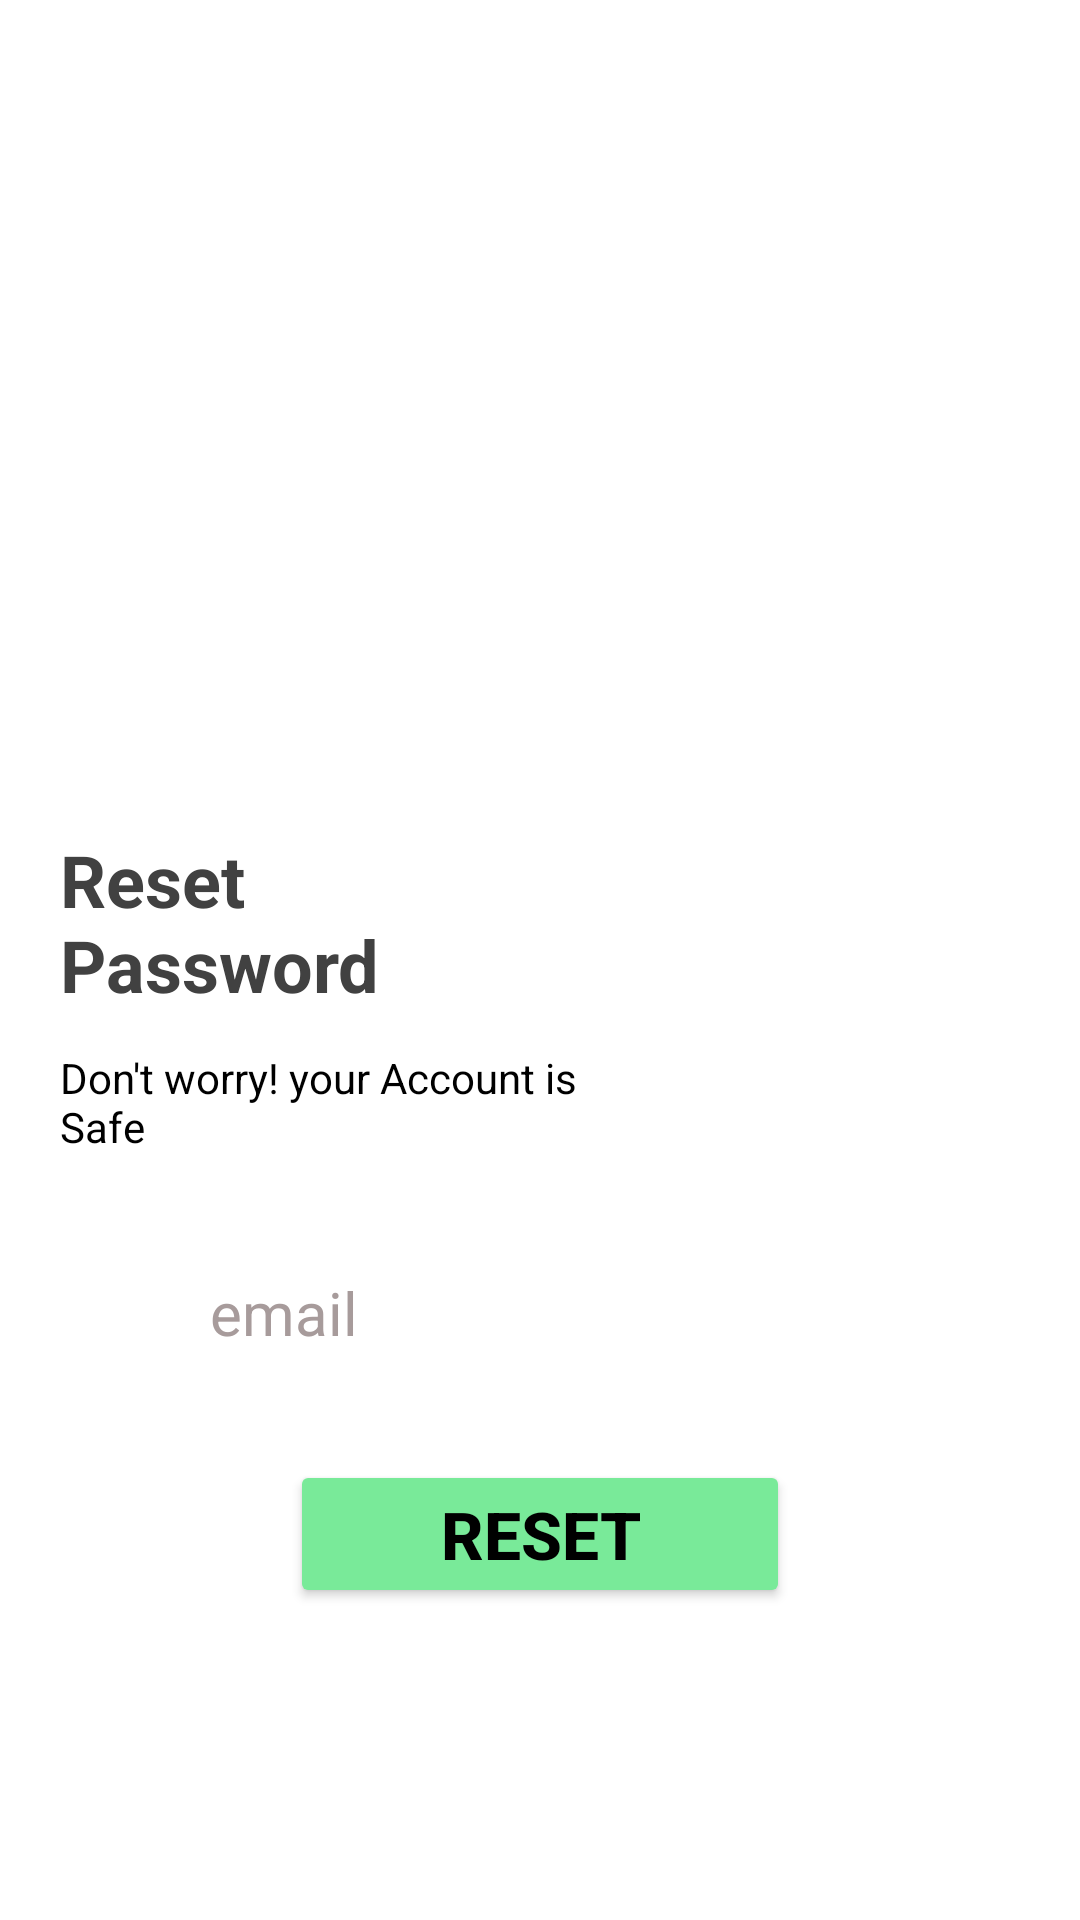

Android layout source for this screen:
<!-- AndroidManifest.xml: application theme Theme.HandHygiene -->
<!-- res/layout/activity_reset_password.xml -->
<?xml version="1.0" encoding="utf-8"?>
<androidx.constraintlayout.widget.ConstraintLayout xmlns:android="http://schemas.android.com/apk/res/android"
    xmlns:app="http://schemas.android.com/apk/res-auto"
    xmlns:tools="http://schemas.android.com/tools"
    android:id="@+id/main"
    android:layout_width="match_parent"
    android:layout_height="match_parent"
    android:background="@color/white"
    tools:context=".ResetPasswordActivity">

    <ScrollView
        android:id="@+id/scrollView2"
        android:layout_width="0dp"
        android:layout_height="0dp"
        app:layout_constraintBottom_toBottomOf="parent"
        app:layout_constraintEnd_toEndOf="parent"
        app:layout_constraintStart_toStartOf="parent"
        app:layout_constraintTop_toTopOf="parent">

        <androidx.constraintlayout.widget.ConstraintLayout
            android:layout_width="match_parent"
            android:layout_height="wrap_content">

            <ImageView
                android:id="@+id/imageView"
                android:layout_width="201dp"
                android:layout_height="201dp"
                android:layout_marginTop="40dp"
                android:src="@drawable/forgotpasswordimg"
                android:contentDescription="reset Password Image"
                app:layout_constraintEnd_toEndOf="parent"
                app:layout_constraintStart_toStartOf="parent"
                app:layout_constraintTop_toTopOf="parent" />

            <TextView
                android:id="@+id/resetPasswordText"
                android:layout_width="wrap_content"
                android:layout_height="wrap_content"
                android:layout_marginTop="36dp"
                android:paddingStart="20dp"
                android:paddingEnd="180dp"
                android:text="Reset Password"
                android:textColor="@color/text_color"
                android:textSize="24sp"
                android:textStyle="bold"
                app:layout_constraintEnd_toEndOf="parent"
                app:layout_constraintStart_toStartOf="parent"
                app:layout_constraintTop_toBottomOf="@+id/imageView" />

            <TextView
                android:layout_width="wrap_content"
                android:layout_height="wrap_content"
                android:layout_marginTop="12dp"
                android:paddingStart="20dp"
                android:paddingEnd="150dp"
                android:text="Don't worry! your Account is Safe"
                android:textColor="@color/black"
                android:textSize="14sp"
                app:layout_constraintEnd_toEndOf="parent"
                app:layout_constraintStart_toStartOf="parent"
                app:layout_constraintTop_toBottomOf="@+id/resetPasswordText" />

            <EditText
                android:id="@+id/resetEditText"
                android:layout_width="match_parent"
                android:layout_height="50dp"
                android:layout_marginTop="75dp"
                android:layout_marginStart="50dp"
                android:layout_marginEnd="50dp"
                android:paddingStart="20dp"
                android:paddingEnd="10dp"
                android:background="@drawable/custom_edittext"
                android:hint="email"
                android:autofillHints="emailAddress"
                android:inputType="textEmailAddress"
                android:textColor="@color/text_color"
                android:textColorHint="@color/text_color2"
                android:textSize="20sp"
                app:layout_constraintEnd_toEndOf="parent"
                app:layout_constraintStart_toStartOf="parent"
                app:layout_constraintTop_toBottomOf="@+id/resetPasswordText" />

            <Button
                android:id="@+id/resetPasswordBtn"
                android:layout_width="wrap_content"
                android:layout_height="wrap_content"
                android:layout_marginTop="24dp"
                android:layout_marginBottom="24dp"
                android:paddingStart="50dp"
                android:paddingEnd="50dp"
                android:backgroundTint="@color/button_green"
                android:text="Reset"
                android:textColor="@color/black"
                android:textSize="22sp"
                android:textStyle="bold"
                app:layout_constraintBottom_toBottomOf="parent"
                app:layout_constraintEnd_toEndOf="parent"
                app:layout_constraintStart_toStartOf="parent"
                app:layout_constraintTop_toBottomOf="@+id/resetEditText" />
        </androidx.constraintlayout.widget.ConstraintLayout>
    </ScrollView>
</androidx.constraintlayout.widget.ConstraintLayout>
<!-- resources referenced by this layout -->
<resources>
  <color name="black">#FF000000</color>
  <color name="button_green">#79EA99</color>
  <color name="text_color">#414141</color>
  <color name="text_color2">#A79B9B</color>
  <color name="white">#FFFFFFFF</color>
  <style name="Theme.HandHygiene" parent="Base.Theme.HandHygiene" />
  <style name="Base.Theme.HandHygiene" parent="Theme.Material3.DayNight.NoActionBar">
          
          
      </style>
</resources>
